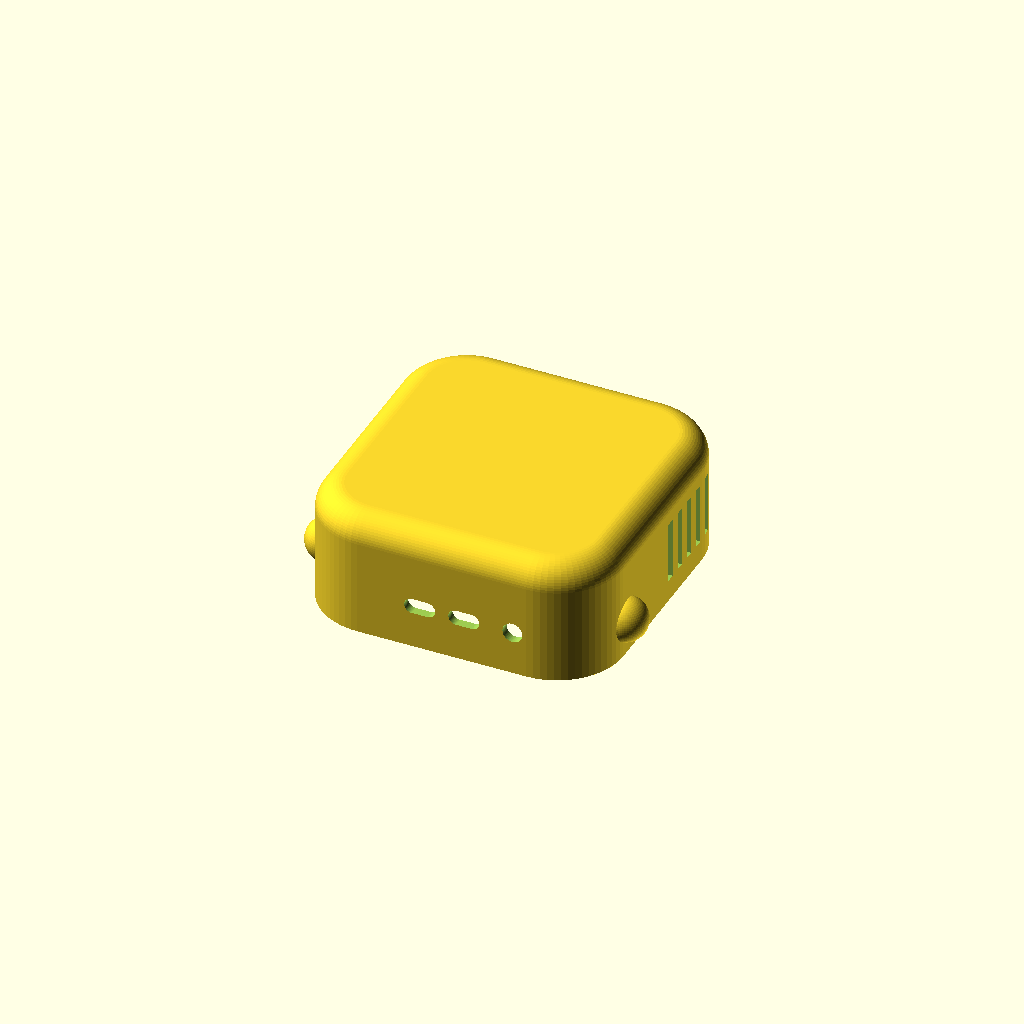
Cell 1 — every parameter at its default value.
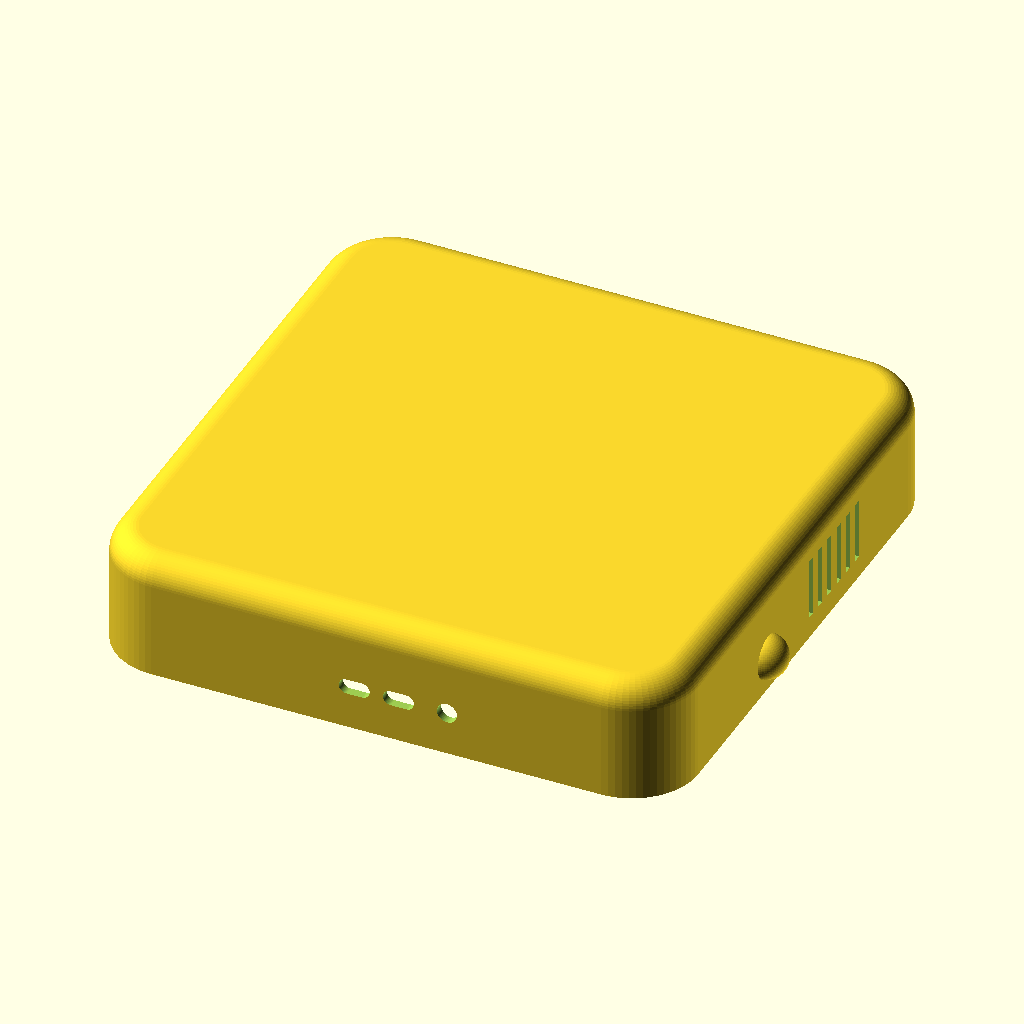
Cell 2 — mini_w set to 254, the other parameters unchanged.
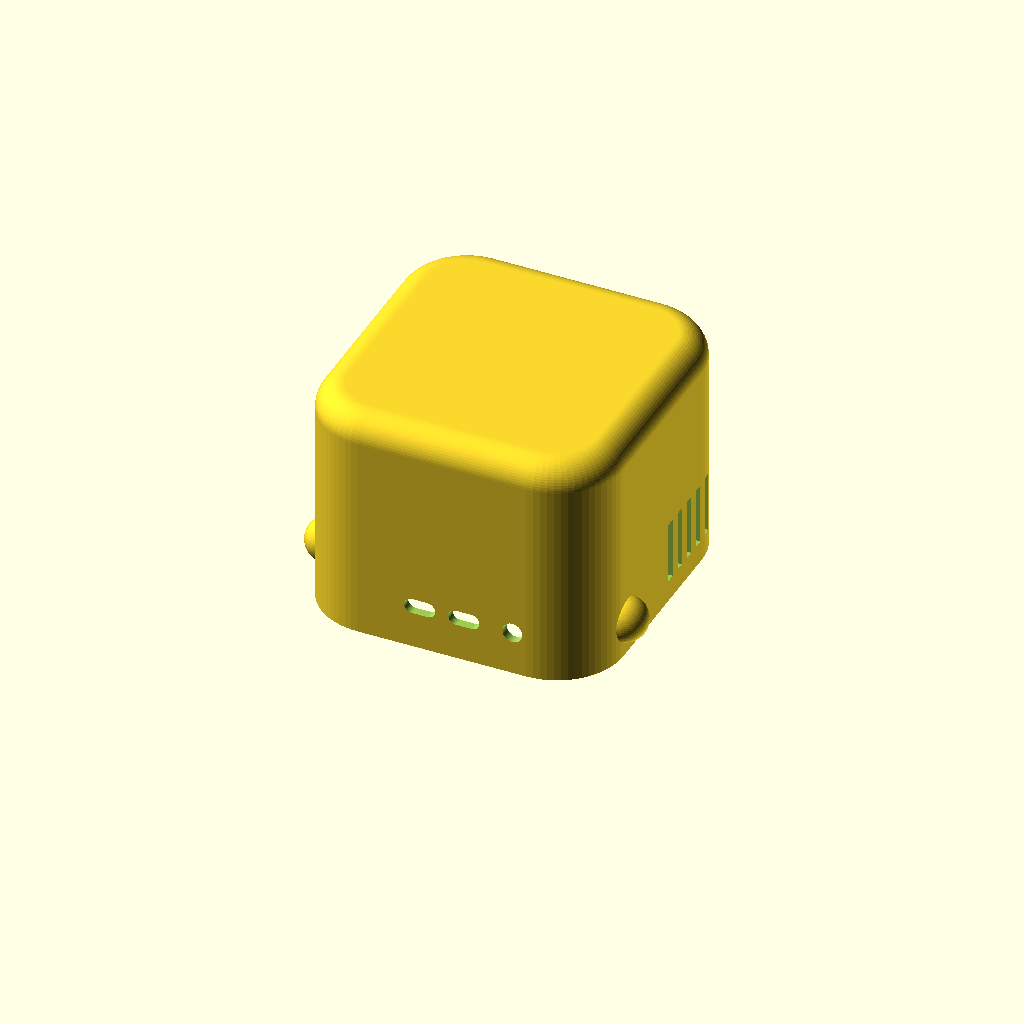
Cell 3 — mini_h set to 100, the other parameters unchanged.
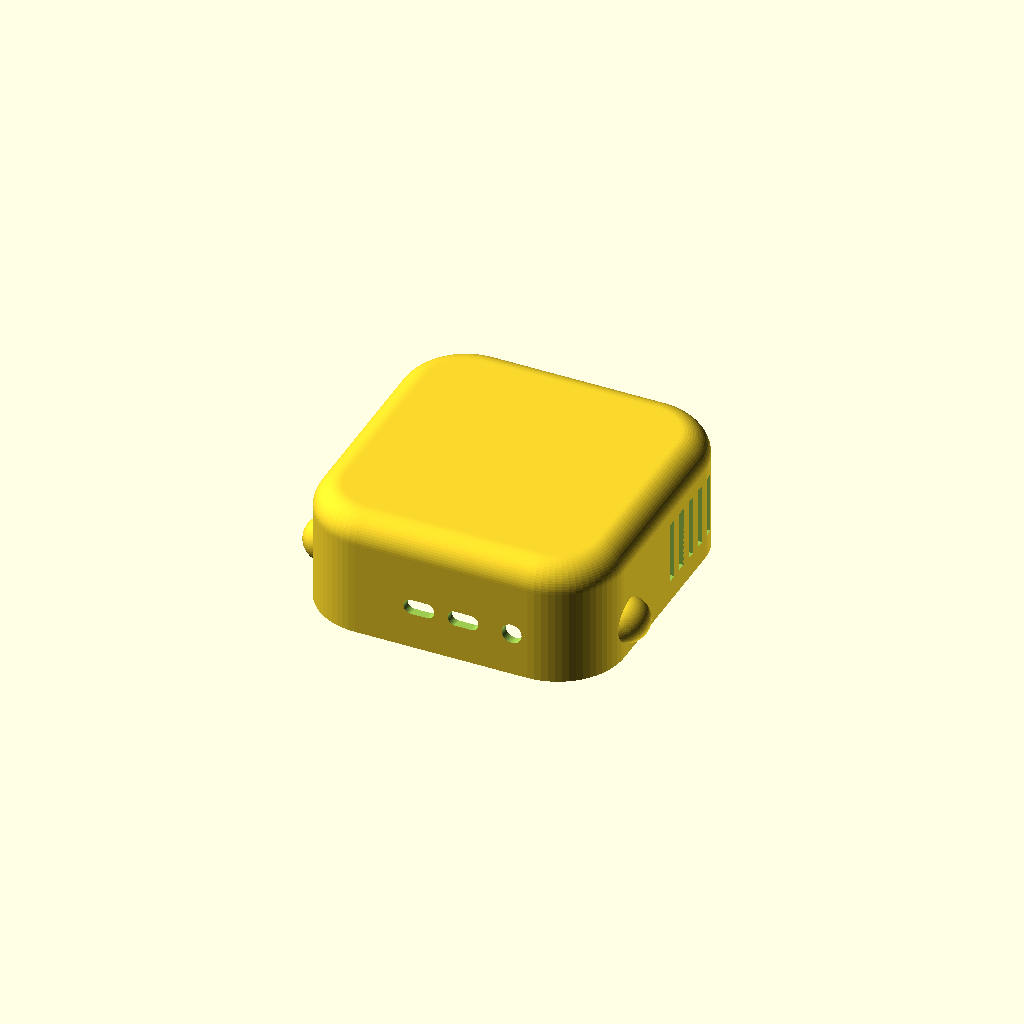
Cell 4: clear = 1.5 (everything else at default).
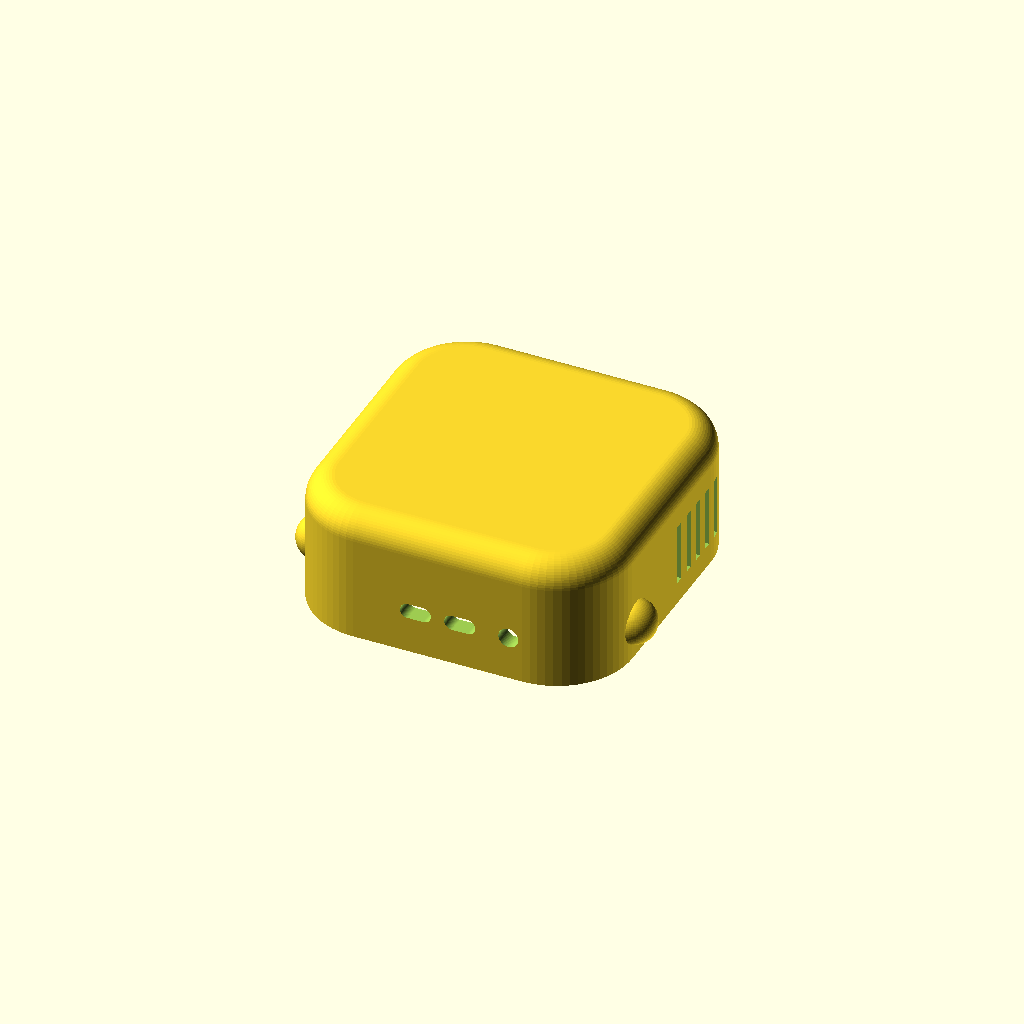
Cell 5: wall = 8 (everything else at default).
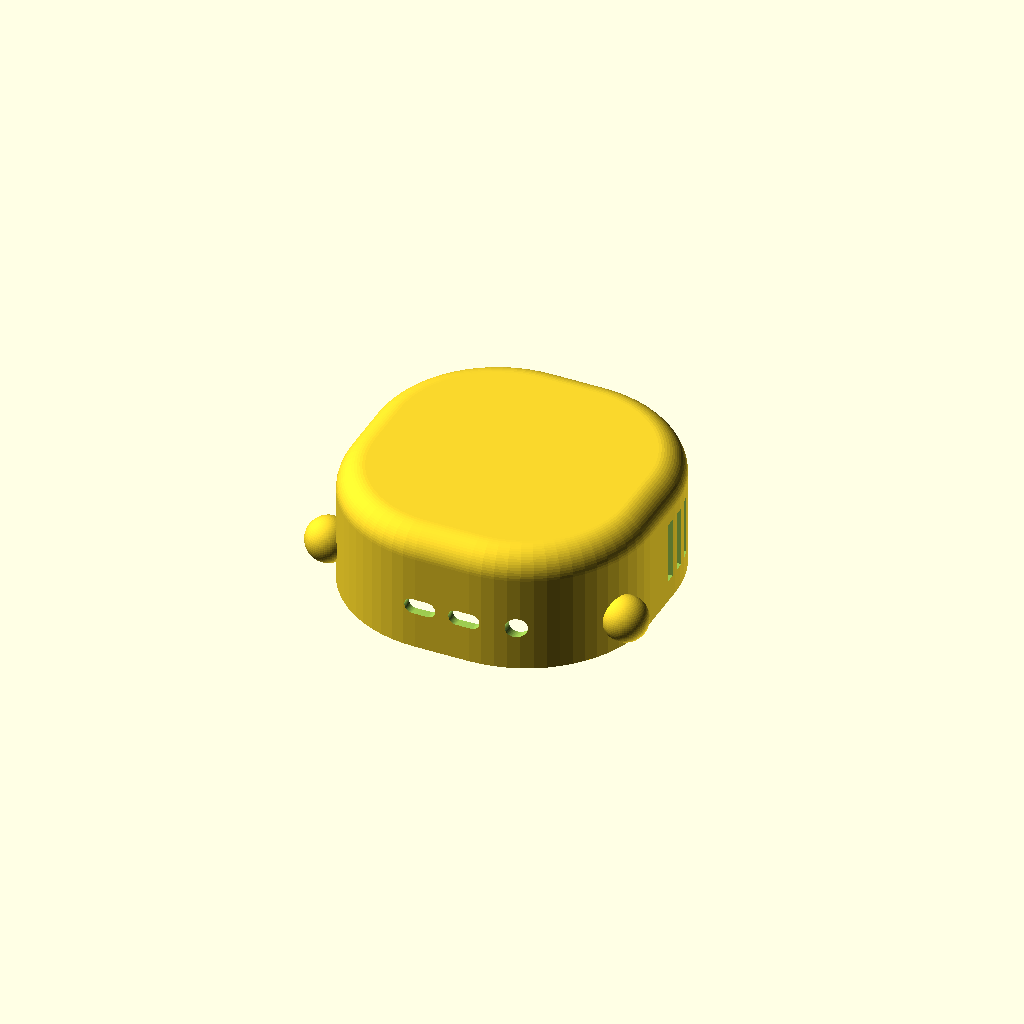
Cell 6 — rc_in set to 52, the other parameters unchanged.
All cells are drawn from one camera (rotation 55°, 0°, 25°, orthographic, colour scheme Cornfield), so only the parameter changes between them.
The OpenSCAD source (clawd/openclaw_case_001.scad):
// OpenClaw-style Mac Mini case (crab shell)
// Fits Apple Mac mini (M2/M4): 127 x 127 x 50 mm
// Open bottom: the mini slides in from below, case rests over it.
// Print orientation: top face down on the bed (flip 180 in slicer).

$fn = 64;

// ---- Device + fit ----
mini_w   = 127;    // mac mini footprint (square)
mini_h   = 50;     // mac mini height
clear    = 0.75;   // clearance per side
wall     = 4;      // shell wall thickness

// ---- Derived shell dims ----
cav_w  = mini_w + 2*clear;        // 128.5 cavity footprint
cav_h  = mini_h + 1.5;            // cavity height (headroom)
out_w  = cav_w + 2*wall;          // 136.5 outer footprint
out_h  = cav_h + wall;            // 55.5 outer height
rc_in  = 26;                      // cavity corner radius (mini ~25)
rc     = rc_in + wall;            // outer vertical corner radius
rt     = 12;                      // top edge roundover

// ---- Rear port opening ----
rear_w = 104;
rear_h = 26;
rear_z = 12;      // bottom of opening above bed
rear_r = 8;

// ---- Front ports (2x USB-C + headphone jack) ----
front_z    = 20;   // center height
usbc_w     = 14;   // generous slot width
usbc_h     = 7;
jack_d     = 9;

// ---- Side vents ----
vent_n   = 6;
vent_w   = 4;      // slot width (along y)
vent_gap = 9;      // pitch
vent_h   = 28;
vent_z   = 10;
vent_y0  = 10;     // start offset toward rear (+y)

// ---- Ears ----
ear_r = 10;
ear_z = 16;
ear_y = -34;       // toward the front

// ================= modules =================

// Rounded box: vertical corner radius rcv, top edge roundover rtv, flat bottom
module rounded_shell(w, h, rcv, rtv) {
    hull() {
        for (x = [-1, 1], y = [-1, 1]) {
            translate([x*(w/2 - rcv), y*(w/2 - rcv), 0]) {
                cylinder(r = rcv, h = 1);
                translate([0, 0, h - rtv])
                    rotate_extrude()
                        translate([rcv - rtv, 0])
                            circle(rtv);
            }
        }
    }
}

// Interior cavity: rounded square column, flat top
module cavity() {
    translate([0, 0, -1])
        linear_extrude(cav_h + 1)
            offset(r = rc_in)
                square([cav_w - 2*rc_in, cav_w - 2*rc_in], center = true);
}

// Rounded-rect hole punched along Y (through front/back walls)
module y_slot(wid, hgt, r) {
    hull()
        for (x = [-1, 1], z = [-1, 1])
            translate([x*(wid/2 - r), 0, z*(hgt/2 - r)])
                rotate([90, 0, 0])
                    cylinder(r = r, h = 40, center = true);
}

// ================= assembly =================

difference() {
    union() {
        rounded_shell(out_w, out_h, rc, rt);
        // side ears (little crab bumps)
        for (x = [-1, 1])
            translate([x*(out_w/2 - 1), ear_y, ear_z])
                sphere(ear_r);
    }

    // interior
    cavity();

    // rear port opening (+y wall)
    translate([0, out_w/2 - wall/2, rear_z + rear_h/2])
        y_slot(rear_w, rear_h, rear_r);

    // front: two USB-C slots + headphone jack (-y wall)
    for (x = [-10, 10])
        translate([x, -(out_w/2 - wall/2), front_z])
            y_slot(usbc_w, usbc_h, usbc_h/2 - 0.01);
    translate([32, -(out_w/2 - wall/2), front_z])
        rotate([90, 0, 0])
            cylinder(d = jack_d, h = 40, center = true);

    // side vents (both sides, rear half)
    for (x = [-1, 1], i = [0 : vent_n - 1])
        translate([x*(out_w/2 - wall/2),
                   vent_y0 + i*vent_gap - (vent_n-1)*vent_gap/2 + 20,
                   vent_z + vent_h/2])
            cube([wall + 8, vent_w, vent_h], center = true);
}
Parameter table extracted from the source (name, type, default, range or options):
mini_w: number, default 127
mini_h: number, default 50
clear: number, default 0.75
wall: number, default 4
rc_in: number, default 26
rt: number, default 12
rear_w: number, default 104
rear_h: number, default 26
rear_z: number, default 12
rear_r: number, default 8
front_z: number, default 20
usbc_w: number, default 14
usbc_h: number, default 7
jack_d: number, default 9
vent_n: number, default 6
vent_w: number, default 4
vent_gap: number, default 9
vent_h: number, default 28
vent_z: number, default 10
vent_y0: number, default 10
ear_r: number, default 10
ear_z: number, default 16
ear_y: number, default -34
